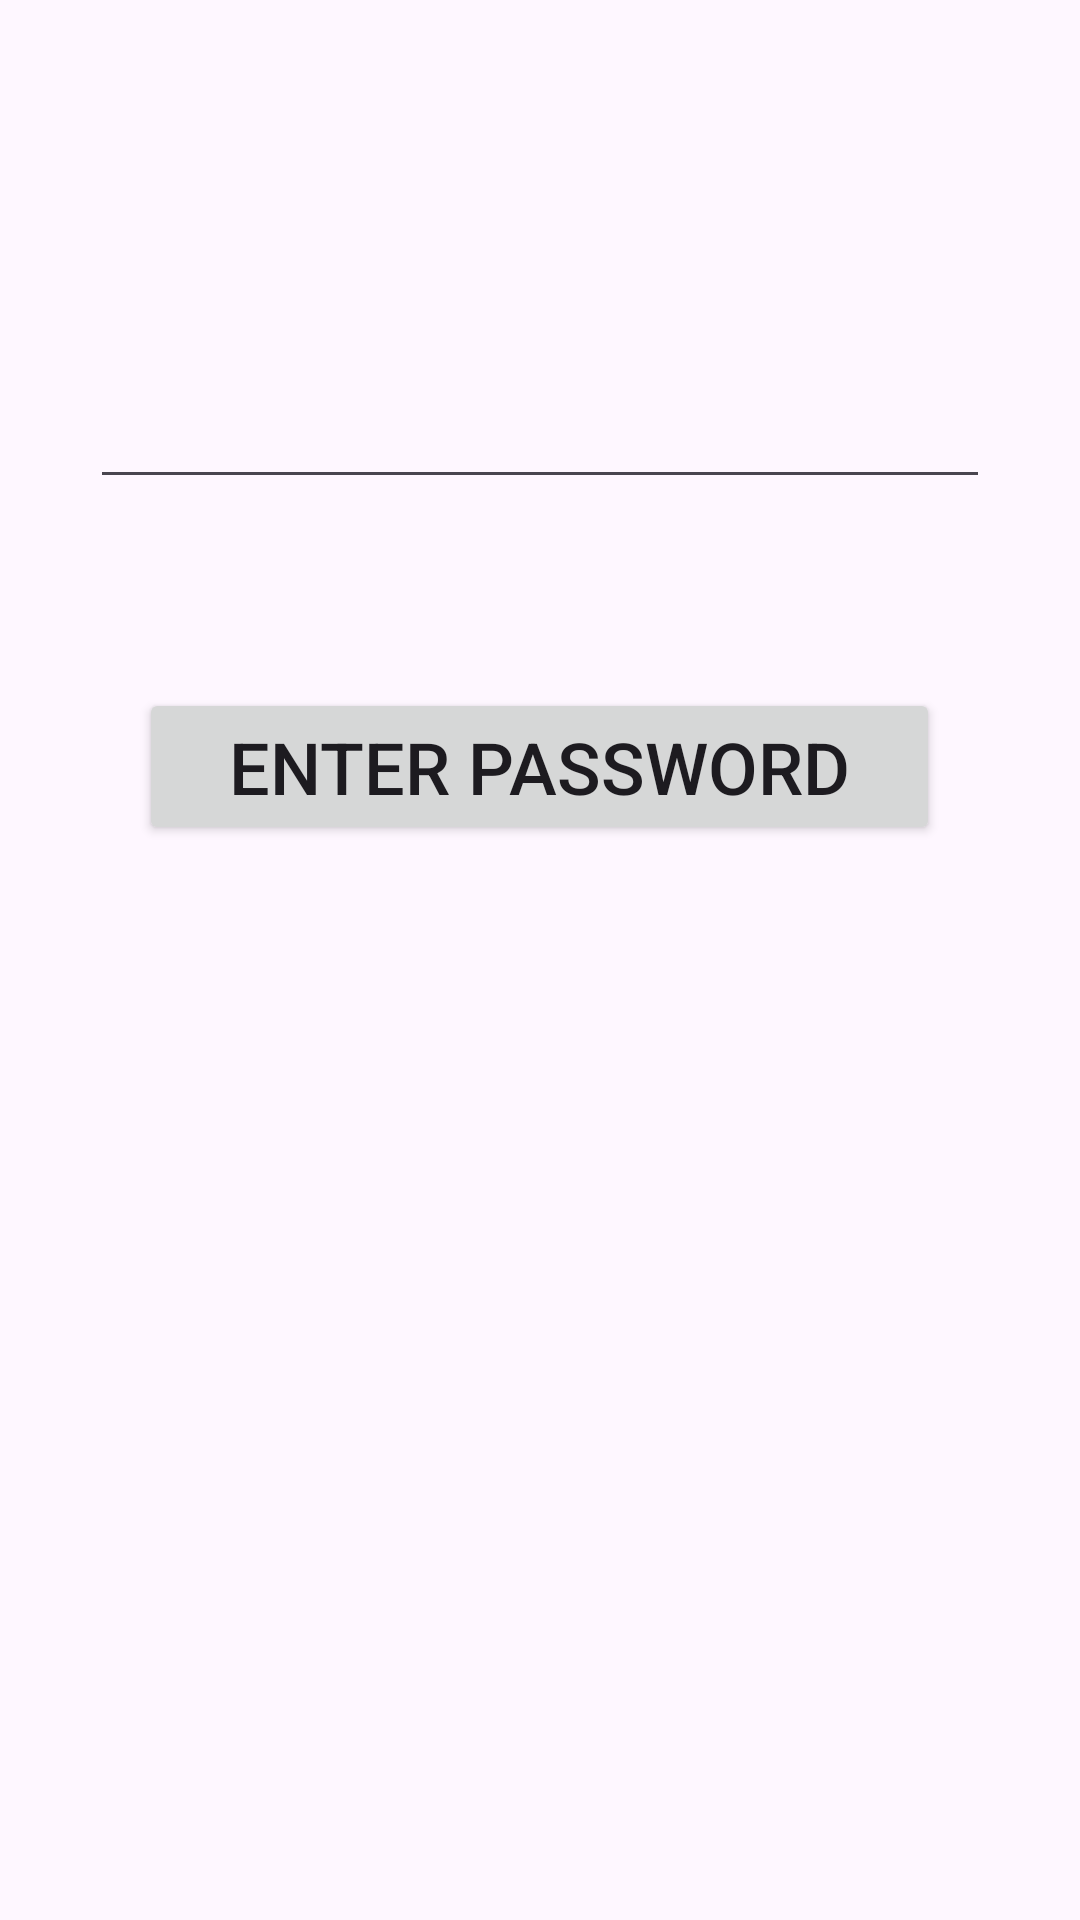

Layout XML and referenced resources for this Android screen:
<!-- AndroidManifest.xml: application theme Theme.HolidayEngineUpdater -->
<!-- res/layout/login.xml -->
<?xml version="1.0" encoding="utf-8"?>
<RelativeLayout xmlns:android="http://schemas.android.com/apk/res/android"
    android:layout_width="fill_parent"
    android:layout_height="wrap_content"
    android:layout_weight="0.29"
    android:orientation="vertical"
    android:padding="30dip" >

    <EditText
        android:id="@+id/login_password"
        android:layout_width="fill_parent"
        android:layout_height="wrap_content"
        android:layout_alignParentTop="true"
        android:layout_centerHorizontal="true"
        android:layout_marginTop="79dp"
        android:inputType="textPassword"
        android:textSize="30sp" />

    <Button
        android:id="@+id/login_button"
        android:layout_width="wrap_content"
        android:layout_height="wrap_content"
        android:layout_below="@+id/login_password"
        android:layout_centerHorizontal="true"
        android:layout_marginTop="63dp"
        android:paddingLeft="30dp"
        android:paddingRight="30dp"
        android:text="@string/login_label"
        android:textSize="24sp" />

</RelativeLayout>
<!-- resources referenced by this layout -->
<resources>
  <string name="login_label">Enter Password</string>
  <style name="Theme.HolidayEngineUpdater" parent="Base.Theme.HolidayEngineUpdater" />
  <style name="Base.Theme.HolidayEngineUpdater" parent="Theme.Material3.DayNight.NoActionBar">
          
          
      </style>
</resources>
